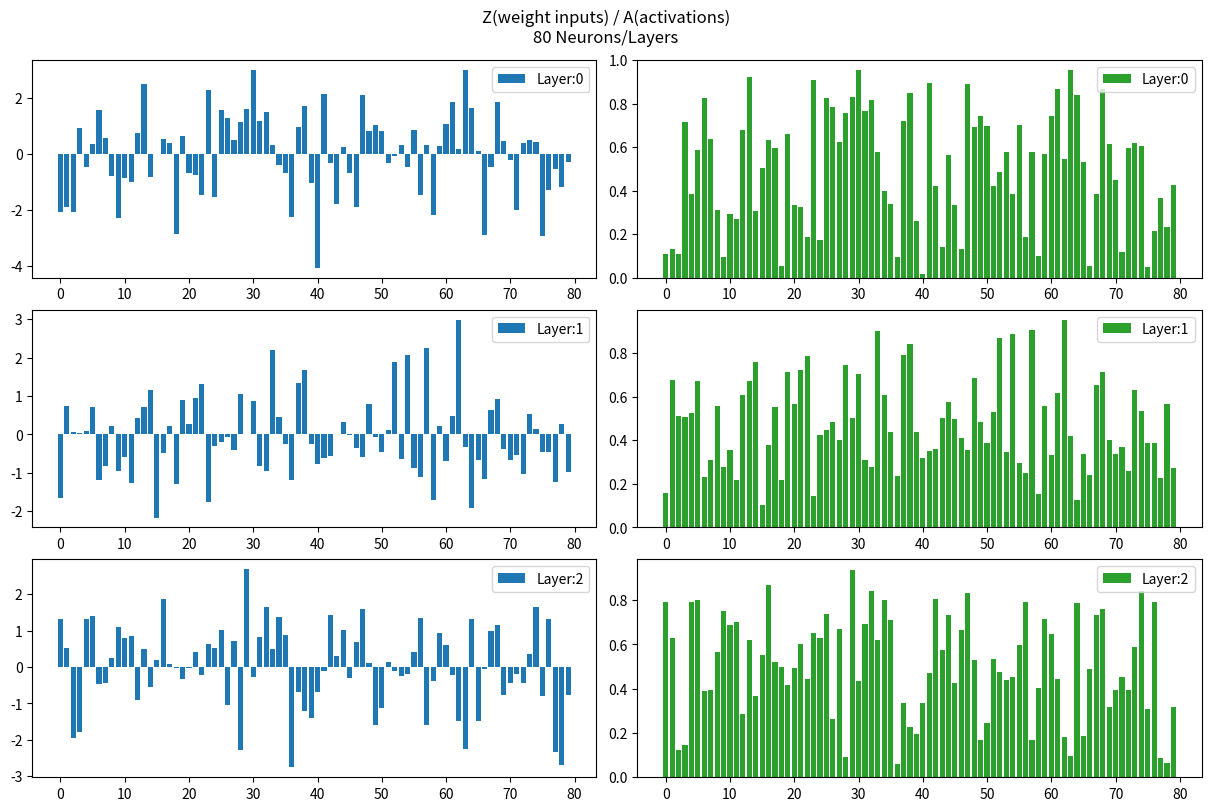

Recreate this plot in Python.
# -*- coding: utf-8 -*-
"""
Created on Wed Jan  3 12:28:31 2024

[redacted]
"""

import matplotlib.pyplot as plt
import numpy as np
  
n       = 80
layers  = [n,n,n,n]
rows    = layers[1:]
cols    = layers[:-1]
biases  = [np.random.randn(r,1) for r   in rows          ]

weights_mode = 'randn'
weights_mode = 'randn_normalize'

if weights_mode == 'randn':
   weights = [np.random.randn(r,c) for r,c in zip(rows,cols)]
     
elif weights_mode == 'randn_normalize':
     weights = [np.random.randn(r,c)/np.sqrt(c) for r,c in zip(rows,cols)]

a = np.ones( (cols[0],1) )

sigmoid = lambda z: 1/(1+np.exp(-z))
tanh    = lambda z: (np.exp(z)-np.exp(-z))/(np.exp(z)+np.exp(-z))


def feedForward(a,weights,biases):
    
    Z,A = [],[]
    for w,b in zip(weights,biases):
        
        z = w@a + b
        a = sigmoid(z)
        Z.append(z)
        A.append(a)
        
    return Z,A

Z,A = feedForward(a,weights,biases)


plt.close('all')
px2inch = 1/plt.rcParams['figure.dpi']
fig, ax = plt.subplots(len(Z),2,figsize=(1200*px2inch,800*px2inch),constrained_layout=True)

plt.suptitle(f'Z(weight inputs) / A(activations)\n{n} Neurons/Layers')

for i,(z,a) in enumerate(zip(Z,A)):
    
    hz = z.flatten()
    ha = a.flatten()
    x = np.arange(len(ha))
    
    ax[i][0].bar(x,hz,label=f'Layer:{i}')
    ax[i][1].bar(x,ha,color='tab:green',label=f'Layer:{i}')
    
    ax[i][0].legend(loc=1)
    ax[i][1].legend(loc=1)

plt.show()


#fig.savefig(f'weights_{weights_mode}.png', dpi=150)

n = 100
x = np.random.randn(n,1)
y = np.random.randn(n,1)/np.sqrt(n)

print(np.std(x)),print(np.var(x))
print(np.std(y)),print(np.var(y))